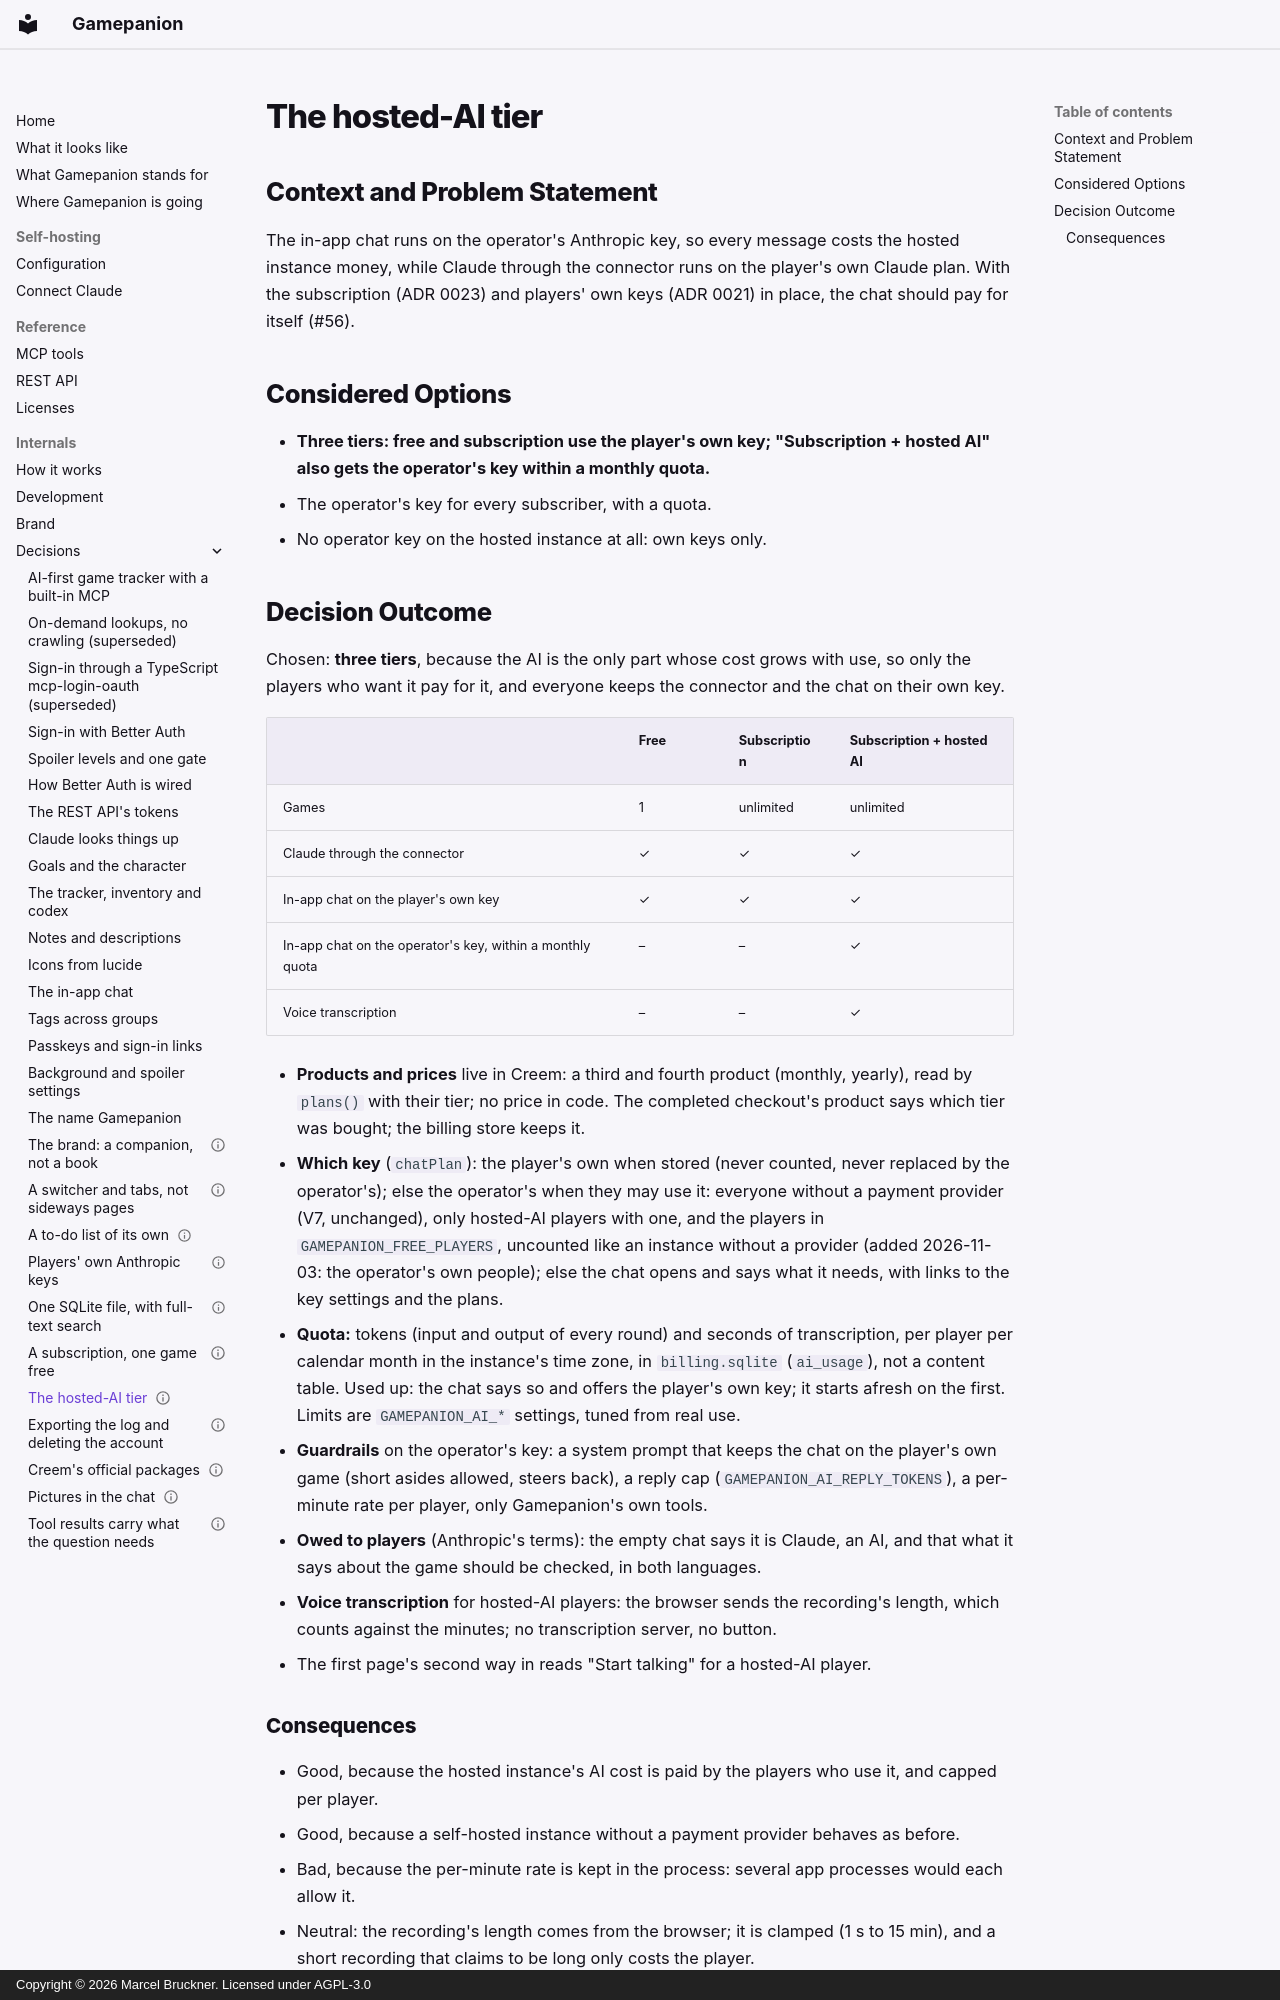

repository: Gamepanion/gamepanion · page: adr/0024-the-hosted-ai-tier/index.html · generator: mkdocs · copyright: Copyright © 2026 Marcel Bruckner. Licensed under AGPL-3.0

---
status: accepted
date: 2026-11-03
decision-makers: Marcel Bruckner
---

# The hosted-AI tier

## Context and Problem Statement

The in-app chat runs on the operator's Anthropic key, so every message costs the hosted instance money, while Claude through the connector runs on the player's own Claude plan. With the subscription (ADR 0023) and players' own keys (ADR 0021) in place, the chat should pay for itself (#56).

## Considered Options

* **Three tiers: free and subscription use the player's own key; "Subscription + hosted AI" also gets the operator's key within a monthly quota.**
* The operator's key for every subscriber, with a quota.
* No operator key on the hosted instance at all: own keys only.

## Decision Outcome

Chosen: **three tiers**, because the AI is the only part whose cost grows with use, so only the players who want it pay for it, and everyone keeps the connector and the chat on their own key.

| | Free | Subscription | Subscription + hosted AI |
|---|---|---|---|
| Games | 1 | unlimited | unlimited |
| Claude through the connector | ✓ | ✓ | ✓ |
| In-app chat on the player's own key | ✓ | ✓ | ✓ |
| In-app chat on the operator's key, within a monthly quota | – | – | ✓ |
| Voice transcription | – | – | ✓ |

* **Products and prices** live in Creem: a third and fourth product (monthly, yearly), read by `plans()` with their tier; no price in code. The completed checkout's product says which tier was bought; the billing store keeps it.
* **Which key** (`chatPlan`): the player's own when stored (never counted, never replaced by the operator's); else the operator's when they may use it: everyone without a payment provider (V7, unchanged), only hosted-AI players with one, and the players in `GAMEPANION_FREE_PLAYERS`, uncounted like an instance without a provider (added 2026-11-03: the operator's own people); else the chat opens and says what it needs, with links to the key settings and the plans.
* **Quota:** tokens (input and output of every round) and seconds of transcription, per player per calendar month in the instance's time zone, in `billing.sqlite` (`ai_usage`), not a content table. Used up: the chat says so and offers the player's own key; it starts afresh on the first. Limits are `GAMEPANION_AI_*` settings, tuned from real use.
* **Guardrails** on the operator's key: a system prompt that keeps the chat on the player's own game (short asides allowed, steers back), a reply cap (`GAMEPANION_AI_REPLY_TOKENS`), a per-minute rate per player, only Gamepanion's own tools.
* **Owed to players** (Anthropic's terms): the empty chat says it is Claude, an AI, and that what it says about the game should be checked, in both languages.
* **Voice transcription** for hosted-AI players: the browser sends the recording's length, which counts against the minutes; no transcription server, no button.
* The first page's second way in reads "Start talking" for a hosted-AI player.
